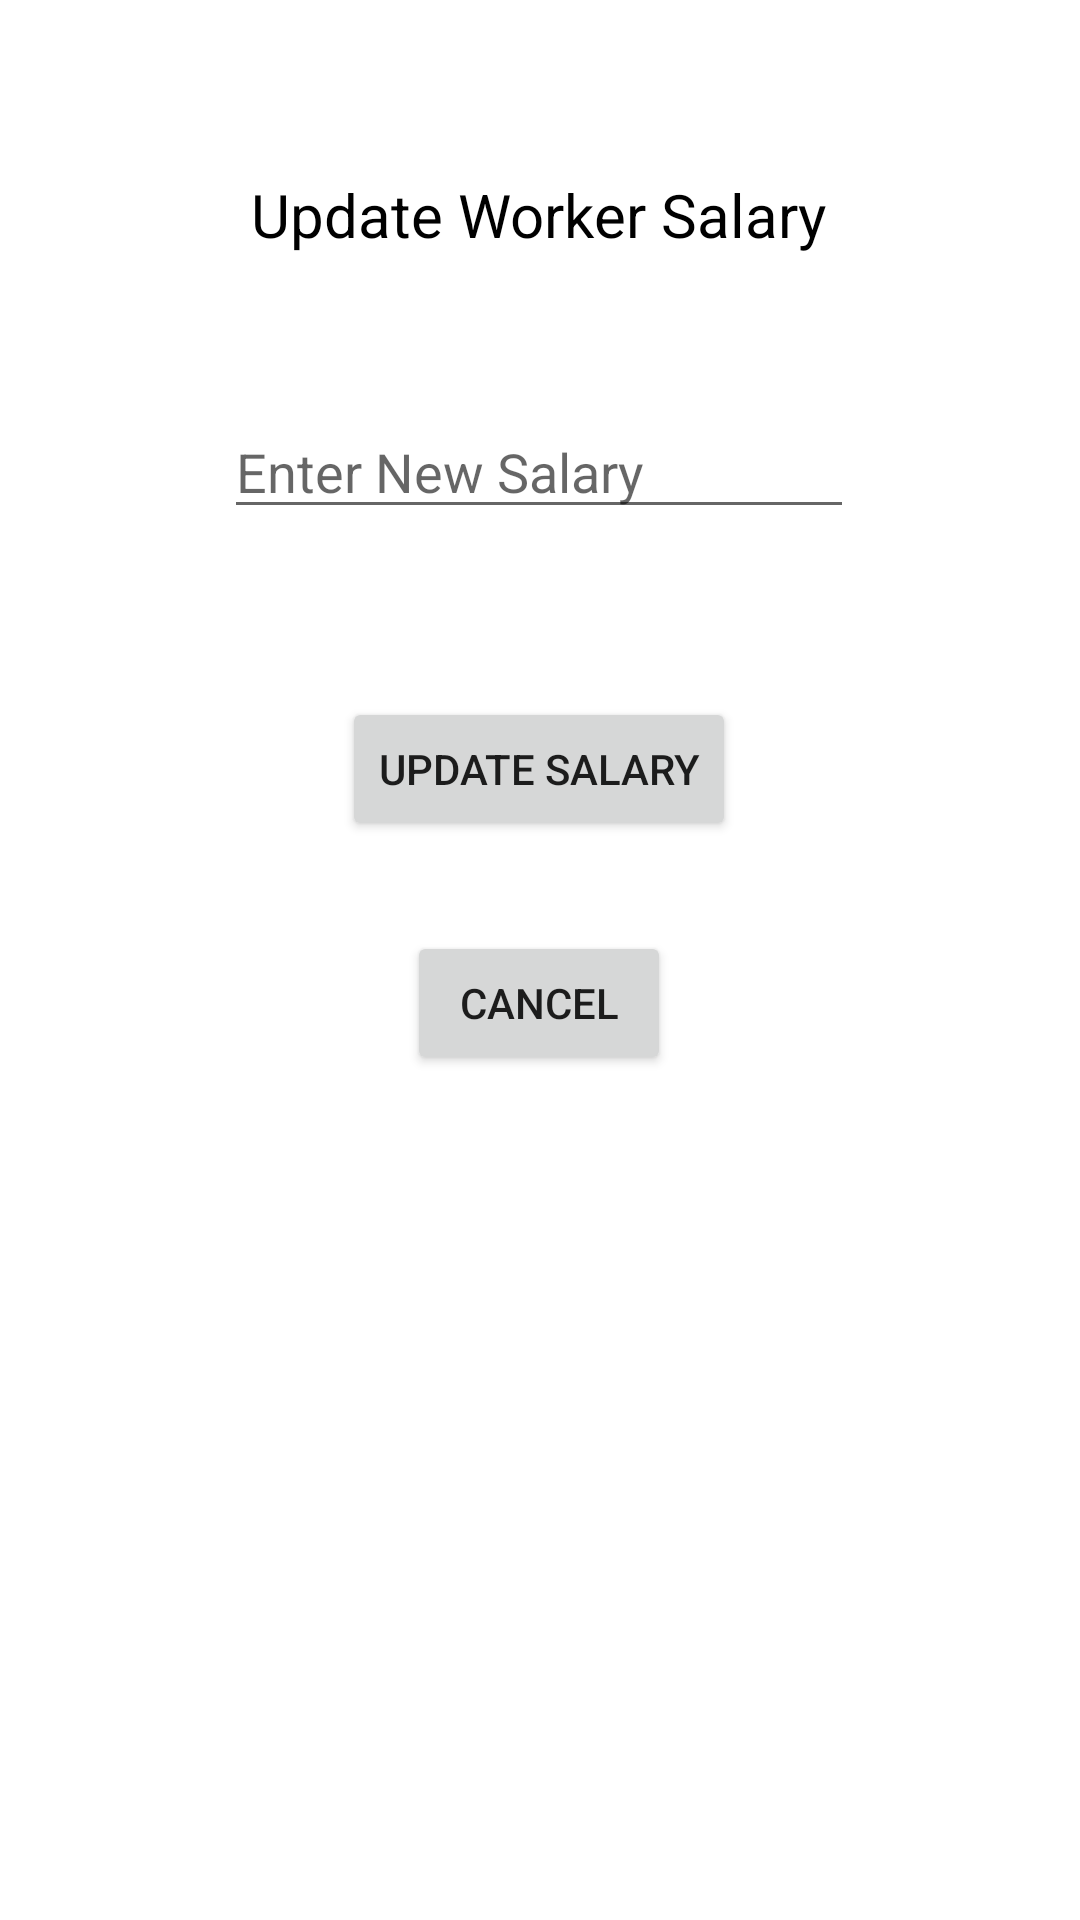

Write the Android layout XML for this screen, with the resource values it uses.
<!-- AndroidManifest.xml: application theme Theme.CarpentryShop -->
<!-- res/layout/update_workers.xml -->
<?xml version="1.0" encoding="utf-8"?>
<androidx.constraintlayout.widget.ConstraintLayout xmlns:android="http://schemas.android.com/apk/res/android"
    xmlns:app="http://schemas.android.com/apk/res-auto"
    xmlns:tools="http://schemas.android.com/tools"
    android:layout_width="match_parent"
    android:layout_height="match_parent">


    <TextView
        android:id="@+id/textView22"
        android:layout_width="wrap_content"
        android:layout_height="wrap_content"
        android:layout_marginStart="176dp"
        android:layout_marginTop="58dp"
        android:layout_marginEnd="177dp"
        android:text="Update Worker Salary"
        android:textColor="#000000"
        android:textSize="20sp"
        app:layout_constraintEnd_toEndOf="parent"
        app:layout_constraintStart_toStartOf="parent"
        app:layout_constraintTop_toTopOf="parent" />

    <EditText
        android:id="@+id/editTextUpdateWorkSal"
        android:layout_width="wrap_content"
        android:layout_height="wrap_content"
        android:layout_marginTop="50dp"
        android:ems="10"
        android:hint="Enter New Salary"
        android:inputType="textPersonName"
        app:layout_constraintEnd_toEndOf="@+id/textView22"
        app:layout_constraintStart_toStartOf="@+id/textView22"
        app:layout_constraintTop_toBottomOf="@+id/textView22" />

    <Button
        android:id="@+id/buttonUpdateWorkOk"
        android:layout_width="wrap_content"
        android:layout_height="wrap_content"
        android:layout_marginTop="56dp"
        android:text="Update Salary"
        app:layout_constraintEnd_toEndOf="@+id/editTextUpdateWorkSal"
        app:layout_constraintStart_toStartOf="@+id/editTextUpdateWorkSal"
        app:layout_constraintTop_toBottomOf="@+id/editTextUpdateWorkSal" />

    <Button
        android:id="@+id/buttonUpdateSalCancel"
        android:layout_width="wrap_content"
        android:layout_height="wrap_content"
        android:layout_marginTop="30dp"
        android:text="Cancel"
        app:layout_constraintEnd_toEndOf="@+id/buttonUpdateWorkOk"
        app:layout_constraintStart_toStartOf="@+id/buttonUpdateWorkOk"
        app:layout_constraintTop_toBottomOf="@+id/buttonUpdateWorkOk" />
</androidx.constraintlayout.widget.ConstraintLayout>
<!-- resources referenced by this layout -->
<resources>
  <style name="Theme.CarpentryShop" parent="Theme.MaterialComponents.DayNight.DarkActionBar">
          
          <item name="colorPrimary">@color/purple_500</item>
          <item name="colorPrimaryVariant">@color/purple_700</item>
          <item name="colorOnPrimary">@color/white</item>
          
          <item name="colorSecondary">@color/teal_200</item>
          <item name="colorSecondaryVariant">@color/teal_700</item>
          <item name="colorOnSecondary">@color/black</item>
          
          <item name="android:statusBarColor">?attr/colorPrimaryVariant</item>
          
      </style>
  <!-- not gathered from this repository: default colours our renderer supplied (Android Studio template values) -->
  <color name="purple_500">#FF6200EE</color>
  <color name="purple_700">#FF3700B3</color>
  <color name="teal_200">#FF03DAC5</color>
  <color name="teal_700">#FF018786</color>
  <color name="black">#FF000000</color>
  <color name="white">#FFFFFFFF</color>
</resources>
